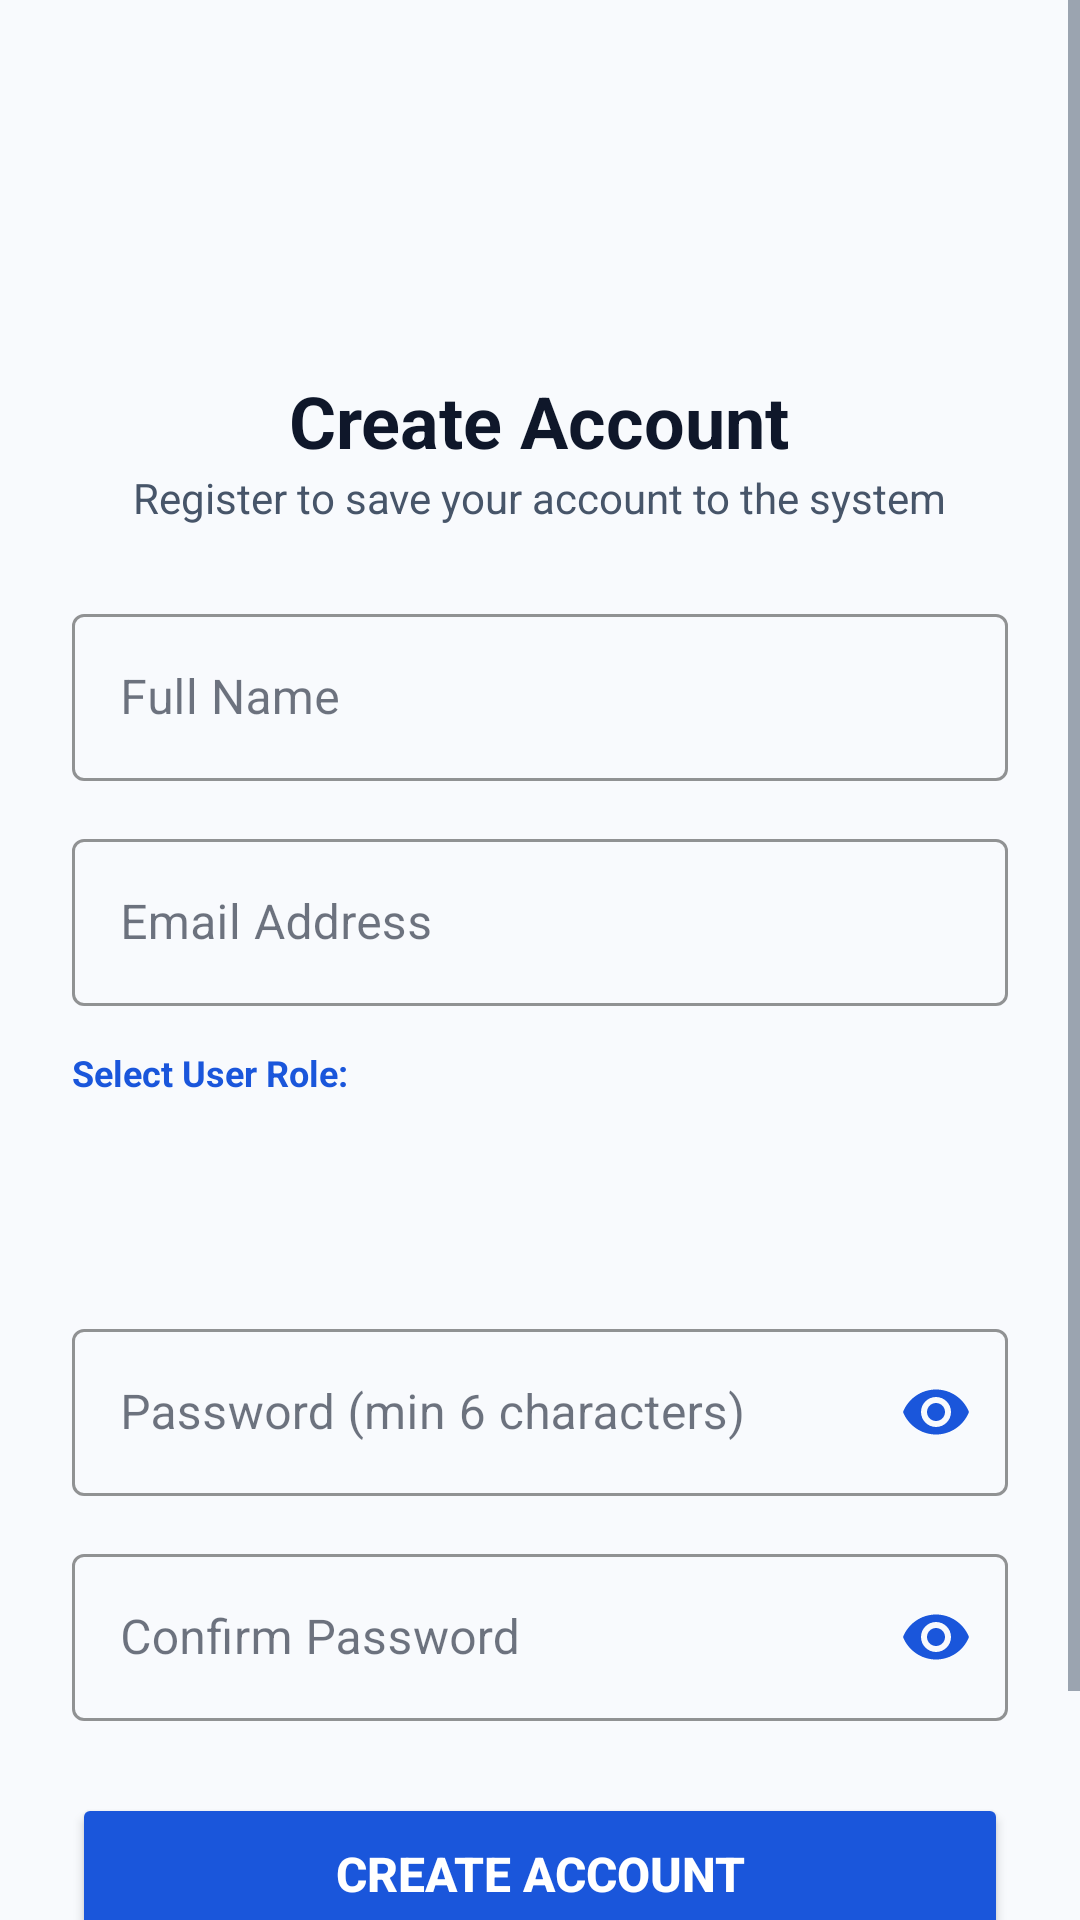

Reconstruct the res/layout file that produces this screen, plus the resources it refers to.
<!-- AndroidManifest.xml: application theme Theme.Property_Listing_System -->
<!-- res/layout/fragment_register.xml -->
<?xml version="1.0" encoding="utf-8"?>
<ScrollView xmlns:android="http://schemas.android.com/apk/res/android"
    xmlns:app="http://schemas.android.com/apk/res-auto"
    android:layout_width="match_parent"
    android:layout_height="match_parent"
    android:fillViewport="true"
    android:background="@color/theme_background">

    <LinearLayout
        android:layout_width="match_parent"
        android:layout_height="wrap_content"
        android:orientation="vertical"
        android:gravity="center_horizontal"
        android:padding="24dp">

        <ImageView
            android:layout_width="64dp"
            android:layout_height="64dp"
            android:layout_marginTop="24dp"
            android:layout_marginBottom="12dp"
            android:src="@drawable/ic_launcher_foreground"
            app:tint="@color/blue_primary" />

        <TextView
            android:layout_width="wrap_content"
            android:layout_height="wrap_content"
            android:text="Create Account"
            android:textSize="24sp"
            android:textStyle="bold"
            android:textColor="@color/theme_text_primary" />

        <TextView
            android:layout_width="wrap_content"
            android:layout_height="wrap_content"
            android:text="Register to save your account to the system"
            android:textSize="14sp"
            android:textColor="@color/theme_text_secondary"
            android:layout_marginBottom="24dp" />

        
        <com.google.android.material.textfield.TextInputLayout
            android:id="@+id/tilRegName"
            android:layout_width="match_parent"
            android:layout_height="wrap_content"
            android:hint="Full Name"
            app:boxStrokeColor="@color/blue_primary"
            app:hintTextColor="@color/blue_primary"
            style="@style/Widget.MaterialComponents.TextInputLayout.OutlinedBox"
            android:layout_marginBottom="14dp">

            <com.google.android.material.textfield.TextInputEditText
                android:id="@+id/etRegName"
                android:layout_width="match_parent"
                android:layout_height="wrap_content"
                android:inputType="textPersonName"
                android:textColor="@color/theme_text_primary" />
        </com.google.android.material.textfield.TextInputLayout>

        
        <com.google.android.material.textfield.TextInputLayout
            android:id="@+id/tilRegEmail"
            android:layout_width="match_parent"
            android:layout_height="wrap_content"
            android:hint="Email Address"
            app:boxStrokeColor="@color/blue_primary"
            app:hintTextColor="@color/blue_primary"
            style="@style/Widget.MaterialComponents.TextInputLayout.OutlinedBox"
            android:layout_marginBottom="14dp">

            <com.google.android.material.textfield.TextInputEditText
                android:id="@+id/etRegEmail"
                android:layout_width="match_parent"
                android:layout_height="wrap_content"
                android:inputType="textEmailAddress"
                android:textColor="@color/theme_text_primary" />
        </com.google.android.material.textfield.TextInputLayout>

        
        <TextView
            android:layout_width="match_parent"
            android:layout_height="wrap_content"
            android:text="Select User Role:"
            android:textSize="12sp"
            android:textStyle="bold"
            android:textColor="@color/blue_primary"
            android:layout_marginBottom="6dp" />

        <Spinner
            android:id="@+id/spinnerRole"
            android:layout_width="match_parent"
            android:layout_height="50dp"
            android:background="@drawable/ic_launcher_background"
            android:backgroundTint="@color/blue_light_bg"
            android:padding="8dp"
            android:layout_marginBottom="16dp" />

        
        <com.google.android.material.textfield.TextInputLayout
            android:id="@+id/tilRegPassword"
            android:layout_width="match_parent"
            android:layout_height="wrap_content"
            android:hint="Password (min 6 characters)"
            app:passwordToggleEnabled="true"
            app:passwordToggleTint="@color/blue_primary"
            app:boxStrokeColor="@color/blue_primary"
            app:hintTextColor="@color/blue_primary"
            style="@style/Widget.MaterialComponents.TextInputLayout.OutlinedBox"
            android:layout_marginBottom="14dp">

            <com.google.android.material.textfield.TextInputEditText
                android:id="@+id/etRegPassword"
                android:layout_width="match_parent"
                android:layout_height="wrap_content"
                android:inputType="textPassword"
                android:textColor="@color/theme_text_primary" />
        </com.google.android.material.textfield.TextInputLayout>

        
        <com.google.android.material.textfield.TextInputLayout
            android:id="@+id/tilRegConfirmPassword"
            android:layout_width="match_parent"
            android:layout_height="wrap_content"
            android:hint="Confirm Password"
            app:passwordToggleEnabled="true"
            app:passwordToggleTint="@color/blue_primary"
            app:boxStrokeColor="@color/blue_primary"
            app:hintTextColor="@color/blue_primary"
            style="@style/Widget.MaterialComponents.TextInputLayout.OutlinedBox"
            android:layout_marginBottom="24dp">

            <com.google.android.material.textfield.TextInputEditText
                android:id="@+id/etRegConfirmPassword"
                android:layout_width="match_parent"
                android:layout_height="wrap_content"
                android:inputType="textPassword"
                android:textColor="@color/theme_text_primary" />
        </com.google.android.material.textfield.TextInputLayout>

        
        <Button
            android:id="@+id/btnRegister"
            android:layout_width="match_parent"
            android:layout_height="54dp"
            android:text="Create Account"
            android:textSize="16sp"
            android:textStyle="bold"
            android:textColor="@color/white"
            android:backgroundTint="@color/blue_primary"
            app:cornerRadius="10dp"
            android:layout_marginBottom="16dp" />

        
        <TextView
            android:id="@+id/tvLoginRedirect"
            android:layout_width="wrap_content"
            android:layout_height="wrap_content"
            android:text="Already have an account? Sign In"
            android:textColor="@color/blue_primary"
            android:textSize="14sp"
            android:textStyle="bold"
            android:clickable="true"
            android:focusable="true"
            android:padding="8dp" />

    </LinearLayout>
</ScrollView>
<!-- resources referenced by this layout -->
<resources>
  <color name="blue_light_bg">#EBF2FE</color>
  <color name="blue_primary">#1A56DB</color>
  <color name="theme_background">#F8FAFD</color>
  <color name="theme_text_primary">#0F172A</color>
  <color name="theme_text_secondary">#475569</color>
  <color name="white">#FFFFFFFF</color>
  <style name="Theme.Property_Listing_System" parent="Theme.MaterialComponents.DayNight.NoActionBar">
          
          <item name="colorPrimary">@color/blue_primary</item>
          <item name="colorPrimaryVariant">@color/blue_primary_dark</item>
          <item name="colorSecondary">@color/blue_secondary</item>
  
          
          <item name="android:windowBackground">@color/theme_background</item>
          <item name="android:colorBackground">@color/theme_background</item>
          <item name="colorSurface">@color/theme_surface</item>
  
          
          <item name="colorOnPrimary">@color/white</item>
          <item name="colorOnSurface">@color/theme_text_primary</item>
          <item name="android:textColorPrimary">@color/theme_text_primary</item>
          <item name="android:textColorSecondary">@color/theme_text_secondary</item>
  
          
          <item name="android:statusBarColor">@color/blue_primary_dark</item>
          <item name="android:windowLightStatusBar">false</item>
      </style>
  <color name="blue_primary_dark">#0F3EAE</color>
  <color name="blue_secondary">#3B82F6</color>
  <color name="theme_surface">#FFFFFFFF</color>
</resources>
